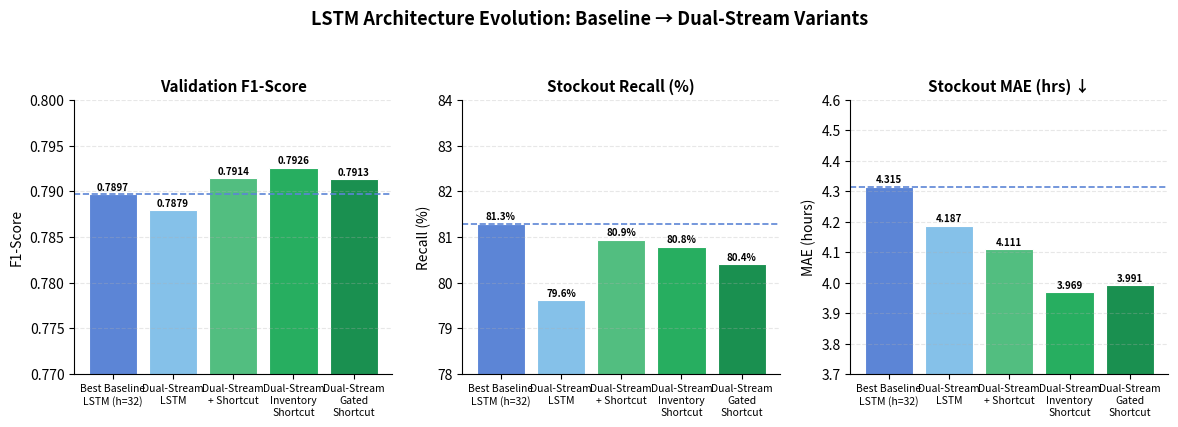

Source code (Python): (Note: this script raises an exception after producing the figure.)
import matplotlib.pyplot as plt
import numpy as np

models = {
    "Best Baseline\nLSTM (h=32)": {"F1": 0.7897, "Recall": 81.29, "MAE": 4.315, "color": "#5c85d6"},
    "Dual-Stream\nLSTM": {"F1": 0.7879, "Recall": 79.62, "MAE": 4.187, "color": "#85c1e9"},
    "Dual-Stream\n+ Shortcut": {"F1": 0.7914, "Recall": 80.94, "MAE": 4.111, "color": "#52be80"},
    "Dual-Stream\nInventory\nShortcut": {"F1": 0.7926, "Recall": 80.79, "MAE": 3.969, "color": "#27ae60"},
    "Dual-Stream\nGated\nShortcut": {"F1": 0.7913, "Recall": 80.40, "MAE": 3.991, "color": "#1a9050"},
}

names = list(models.keys())
f1_vals = [models[m]["F1"] for m in names]
recall_vals = [models[m]["Recall"] for m in names]
mae_vals = [models[m]["MAE"] for m in names]
colors = [models[m]["color"] for m in names]
x = np.arange(len(names))

fig, axes = plt.subplots(1, 3, figsize=(12, 4.2))
fig.suptitle("LSTM Architecture Evolution: Baseline → Dual-Stream Variants",
             fontsize=13, fontweight="bold", y=1.02)

for ax, vals, title, ylabel, baseline, ylim, fmt in zip(
    axes,
    [f1_vals, recall_vals, mae_vals],
    ["Validation F1-Score", "Stockout Recall (%)", "Stockout MAE (hrs) ↓"],
    ["F1-Score", "Recall (%)", "MAE (hours)"],
    [0.7897, 81.29, 4.315],
    [(0.77, 0.800), (78, 84), (3.7, 4.6)],
    ["{:.4f}", "{:.1f}%", "{:.3f}"]
):
    bars = ax.bar(x, vals, color=colors, edgecolor="white", linewidth=0.8)
    ax.set_title(title, fontweight="bold", fontsize=11)
    ax.set_xticks(x); ax.set_xticklabels(names, fontsize=7.5)
    ax.set_ylim(*ylim)
    ax.axhline(baseline, color="#5c85d6", linestyle="--", linewidth=1.2)
    ax.set_ylabel(ylabel)
    for bar, val in zip(bars, vals):
        ax.text(bar.get_x() + bar.get_width()/2, bar.get_height() + (ylim[1]-ylim[0])*0.007,
                fmt.format(val), ha="center", va="bottom", fontsize=7, fontweight="bold")
    ax.spines["top"].set_visible(False)
    ax.spines["right"].set_visible(False)
    ax.grid(axis="y", alpha=0.3, linestyle="--")

fig.tight_layout(pad=1.5)
plt.savefig("docs/images/dualstream_evolution_comparison.png", dpi=160,
            bbox_inches="tight", facecolor="white")
print("Saved.")
